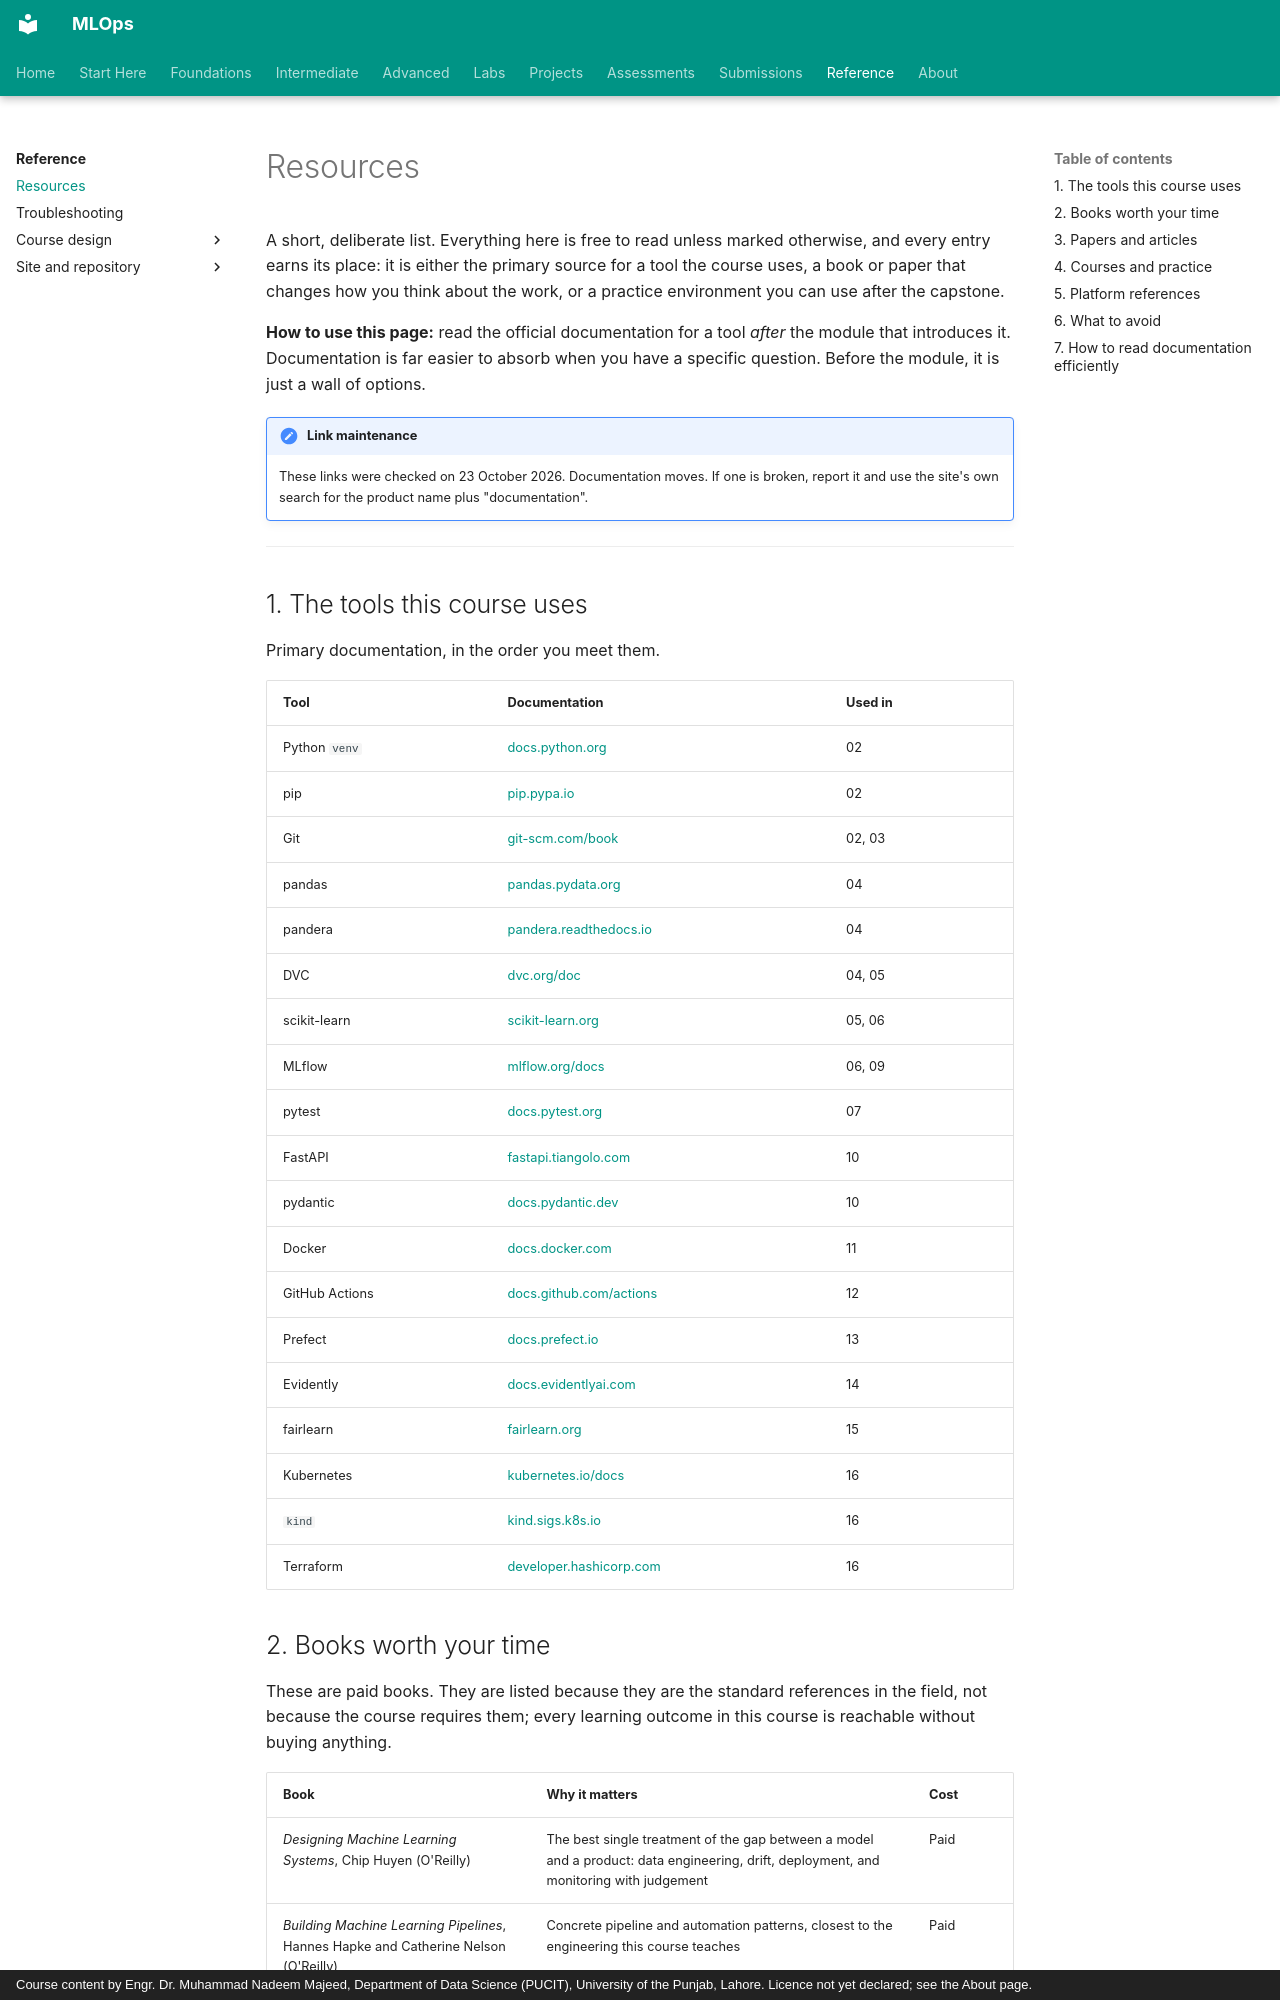

repository: nadeem-majeedch/MLOps · page: resources/index.html · generator: mkdocs · copyright: Course content by Engr. Dr. Muhammad Nadeem Majeed, Department of Data Science (PUCIT), University of the Punjab, Lahore. Licence not yet declared; see the About page.

# Resources

A short, deliberate list. Everything here is free to read unless marked otherwise, and every entry earns its place: it is either the primary source for a tool the course uses, a book or paper that changes how you think about the work, or a practice environment you can use after the capstone.

**How to use this page:** read the official documentation for a tool *after* the module that introduces it. Documentation is far easier to absorb when you have a specific question. Before the module, it is just a wall of options.

!!! note "Link maintenance"
    These links were checked on 23 October 2026. Documentation moves. If one is broken, report it
    and use the site's own search for the product name plus "documentation".

---

## 1. The tools this course uses

Primary documentation, in the order you meet them.

| Tool | Documentation | Used in |
|---|---|---|
| Python `venv` | [docs.python.org](https://docs.python.org/3/library/venv.html) | 02 |
| pip | [pip.pypa.io](https://pip.pypa.io/en/stable/) | 02 |
| Git | [git-scm.com/book](https://git-scm.com/book/en/v2) | 02, 03 |
| pandas | [pandas.pydata.org](https://pandas.pydata.org/docs/user_guide/index.html) | 04 |
| pandera | [pandera.readthedocs.io](https://pandera.readthedocs.io/en/stable/) | 04 |
| DVC | [dvc.org/doc](https://dvc.org/doc) | 04, 05 |
| scikit-learn | [scikit-learn.org](https://scikit-learn.org/stable/user_guide.html) | 05, 06 |
| MLflow | [mlflow.org/docs](https://mlflow.org/docs/latest/index.html) | 06, 09 |
| pytest | [docs.pytest.org](https://docs.pytest.org/en/stable/) | 07 |
| FastAPI | [fastapi.tiangolo.com](https://fastapi.tiangolo.com/) | 10 |
| pydantic | [docs.pydantic.dev](https://docs.pydantic.dev/latest/) | 10 |
| Docker | [docs.docker.com](https://docs.docker.com/get-started/) | 11 |
| GitHub Actions | [docs.github.com/actions](https://docs.github.com/en/actions) | 12 |
| Prefect | [docs.prefect.io](https://docs.prefect.io/) | 13 |
| Evidently | [docs.evidentlyai.com](https://docs.evidentlyai.com/) | 14 |
| fairlearn | [fairlearn.org](https://fairlearn.org/) | 15 |
| Kubernetes | [kubernetes.io/docs](https://kubernetes.io/docs/home/) | 16 |
| `kind` | [kind.sigs.k8s.io](https://kind.sigs.k8s.io/) | 16 |
| Terraform | [developer.hashicorp.com](https://developer.hashicorp.com/terraform/docs) | 16 |
